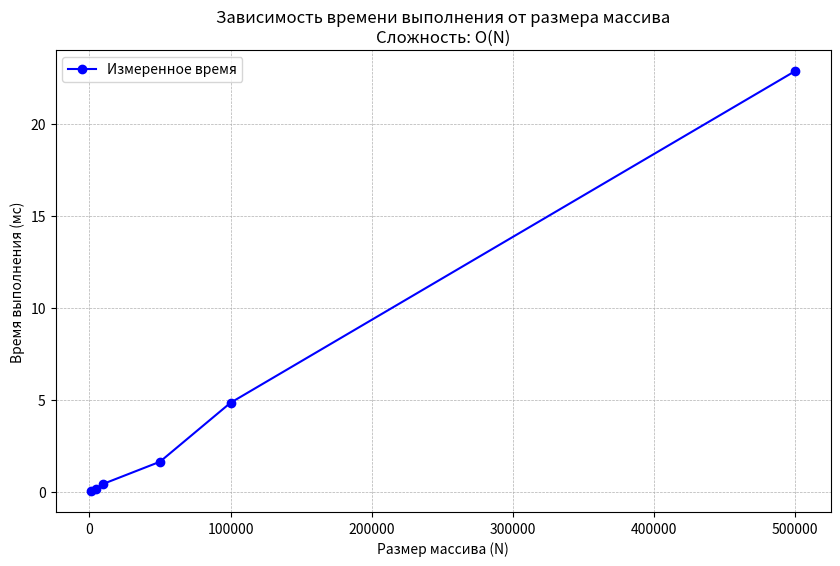

Write Python code to recreate this figure. (Note: this script raises an exception after producing the figure.)
# sum_analysis.py

import timeit
import matplotlib.pyplot as plt
import random

# Исходная простая задача


def calculate_sum():
    """Считает сумму двух введенных чисел."""
    a = int(input())  # O(1) - чтение одной строки и преобразование
    b = int(input())  # O(1)
    result = a + b    # O(1) - арифметическая операция
    print(result)     # O(1) - вывод одной строки
    # Общая сложность функции: O(1)

# calculate_sum()  # Раскомментировать для проверки исходной задачи

# УСЛОЖНЕННАЯ ЗАДАЧА ДЛЯ АНАЛИЗА ПРОИЗВОДИТЕЛЬНОСТИ
# Суммирование N чисел для демонстрации линейной сложности O(N)


def sum_array(arr):
    """Возвращает сумму всех элементов массива.
    Сложность: O(N), где N - длина массива.
    """
    total = 0   # O(1) - инициализация переменной
    for num in arr:           # O(N) - цикл по всем элементам массива
        total += num      # O(1) - операция сложения и присваивания
    return total              # O(1) - возврат результата
    # Общая сложность: O(1) + O(N) * O(1) + O(1) = O(N)

# Функция для замера времени выполнения


def measure_time(func, data):
    """Измеряет время выполнения функции в миллисекундах."""
    start_time = timeit.default_timer()
    func(data)
    end_time = timeit.default_timer()
    return (end_time - start_time) * 1000  # Конвертация в миллисекунды


# Характеристики ПК (заполнить своими данными)
pc_info = """
Характеристики ПК для тестирования:
- Процессор: Intel Core i5-12500H @ 2.50GHz
- Оперативная память: 32 GB DDR4
- ОС: Windows 11
- Python: 3.12
"""
print(pc_info)

# Проведение экспериментов
sizes = [1000, 5000, 10000, 50000, 100000, 500000]  # Размеры массивов
times = []  # Время выполнения для каждого размера

print("Замеры времени выполнения для алгоритма суммирования массива:")
print("{:>10} {:>12} {:>15}".format(
    "Размер (N)", "Время (мс)", "Время/N (мкс)"))

for size in sizes:  # Генерация случайного массива заданного размера

    # Замер времени выполнения (усреднение на 10 запусках)
    data = [random.randint(1, 1000) for _ in range(size)]

    execution_time = timeit.timeit(
        lambda: sum_array(data), number=10) * 1000 / 10

    times.append(execution_time)
    time_per_element = (execution_time * 1000) / \
        size if size > 0 else 0  # мкс на элемент

    print("{:>10} {:>12.4f} {:>15.4f}".format(
        size, execution_time, time_per_element))

# Построение графика
plt.figure(figsize=(10, 6))
plt.plot(sizes, times, 'bo-', label='Измеренное время')
plt.xlabel('Размер массива (N)')
plt.ylabel('Время выполнения (мс)')
plt.title('Зависимость времени выполнения от размера массива\nСложность: O(N)')
plt.grid(True, which='both', linestyle='--', linewidth=0.5)
plt.legend()
plt.savefig('../ОТЧЁТ/time_complexity_plot.png', dpi=300, bbox_inches='tight')
plt.show()

# Дополнительный анализ: сравнение с теоретической оценкой
print("\nАнализ результатов:")
print("1. Теоретическая сложность алгоритма: O(N)")
print("2. Практические замеры показывают линейную зависимость времени от N")
print("3. Время на один элемент примерно постоянно (~{:.4f} мкс)".format(
    time_per_element))
